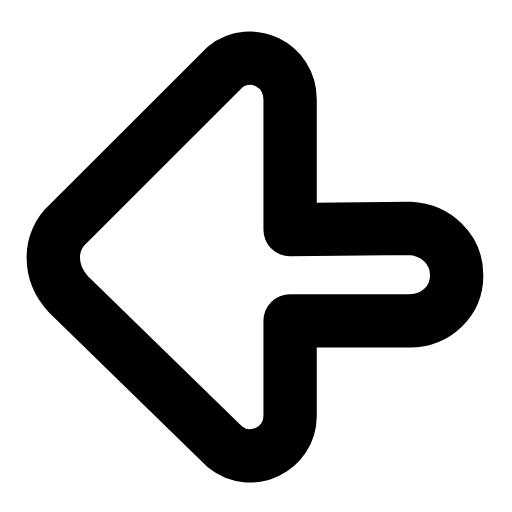
t = 0.00 s
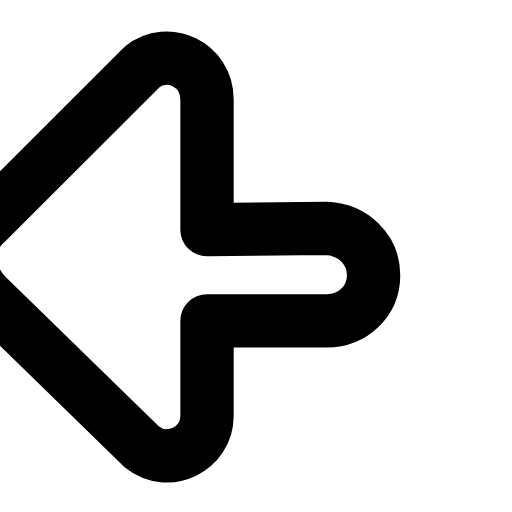
t = 0.20 s
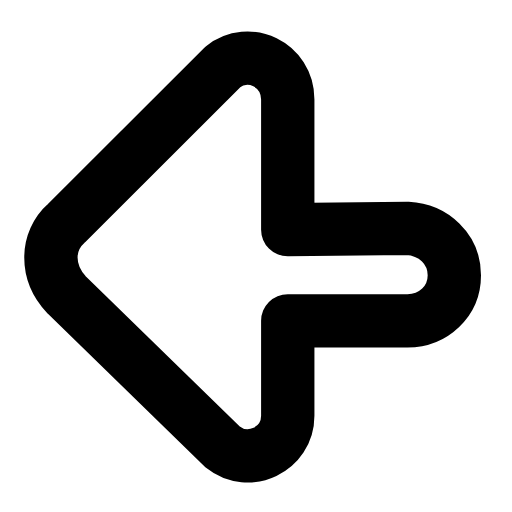
t = 0.41 s
t = 0.59 s: frame unchanged from t = 0.00 s, image omitted
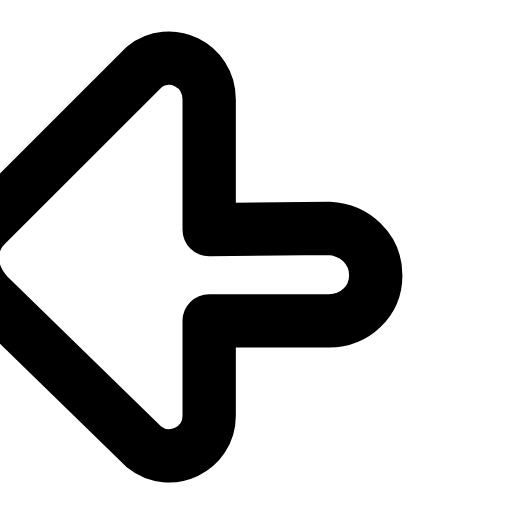
t = 0.81 s
t = 0.99 s: frame unchanged from t = 0.41 s, image omitted

The animated SVG that drew these frames (rendered in a browser with its animation timeline set to each time). Animation: 1 SMIL element (animateTransform=1); one cycle of 1.20 s, repeats indefinitely.

<svg xmlns="http://www.w3.org/2000/svg" width="24" height="24" viewBox="0 0 24 24" fill="none"><g transform="translate(-2.017 -1.738) scale(1.22)"><g><animateTransform attributeName="transform" type="translate" values="0 0;-3.2 0;0 0;0 0;-3.2 0;0 0;0 0" keyTimes="0;0.225;0.45;0.6;0.75;0.9;1" dur="1.2s" repeatCount="indefinite" calcMode="spline" keySplines="0.16 1 0.3 1;0.16 1 0.3 1;0.16 1 0.3 1;0.16 1 0.3 1;0.16 1 0.3 1;0.16 1 0.3 1"/><path stroke="currentColor" stroke-width="2.049" stroke-linecap="round" stroke-linejoin="round" fill="none" d="M17.4 10.2C18.4 10.25 19.2 11 19.2 12C19.2 13 18.4 13.75 17.4 13.75L12.8 13.75L12.8 17.4C12.8 18.7 11.3 19.4 10.3 18.6L4.3 12.75C3.5 11.9 3.5 10.7 4.3 10L10.3 4C11.3 3.2 12.8 3.9 12.8 5.25L12.8 10.25Z"></path></g></g></svg>
